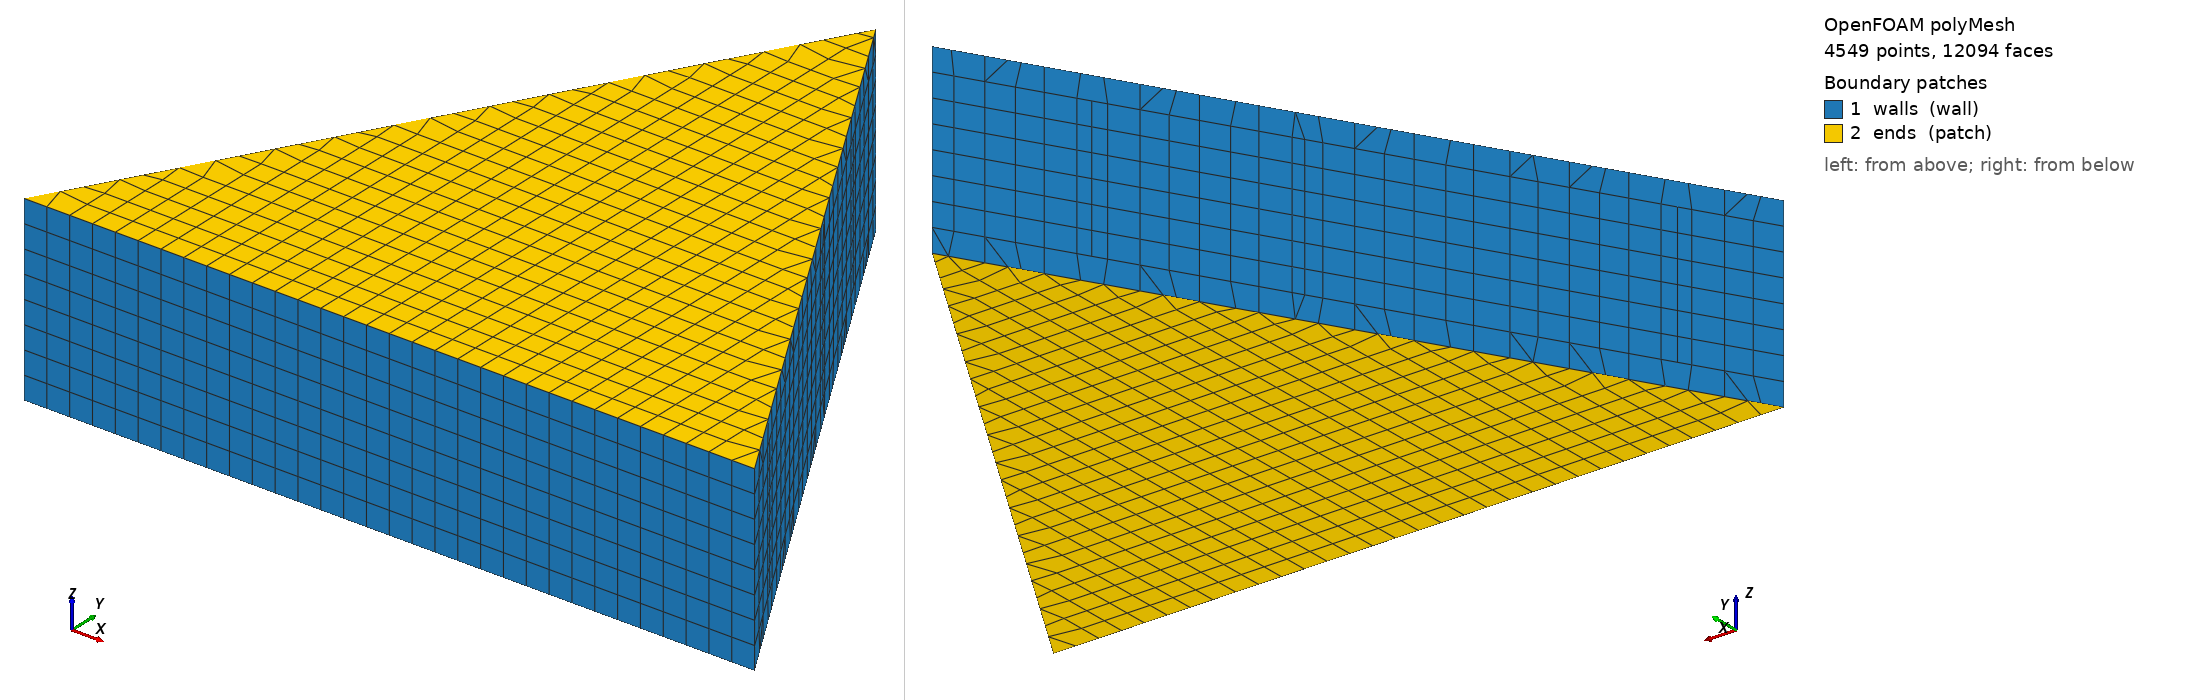

OpenFOAM case: the committed polyMesh, 4549 points, 12094 faces. Boundary patches (legend numbers): 1 walls (wall), 2 ends (patch). Left view from above one corner, right view from below the opposite corner. Boundary conditions: 0 field file(s) under 0/; 0 of 2 drawn patches have an entry in a shipped field file.

=== constant/polyMesh/boundary ===
/*--------------------------------*- C++ -*----------------------------------*\
  written by cutmesh
\*---------------------------------------------------------------------------*/
FoamFile
{
    format      ascii;
    class       polyBoundaryMesh;
    location    "constant/polyMesh";
    object      boundary;
}
// * * * * * * * * * * * * * * * * * * * * * * * * * * * * * * * * * * * * * //

2
(
    walls
    {
        type            wall;
        inGroups        List<word> 1(wall);
        nFaces          770;
        startFace       10414;
    }
    ends
    {
        type            patch;
        nFaces          910;
        startFace       11184;
    }
)


Also in the case, not shown: constant/polyMesh/faces.gz (numeric list); constant/polyMesh/neighbour.gz (numeric list); constant/polyMesh/owner.gz (numeric list); constant/polyMesh/points.gz (numeric list).
